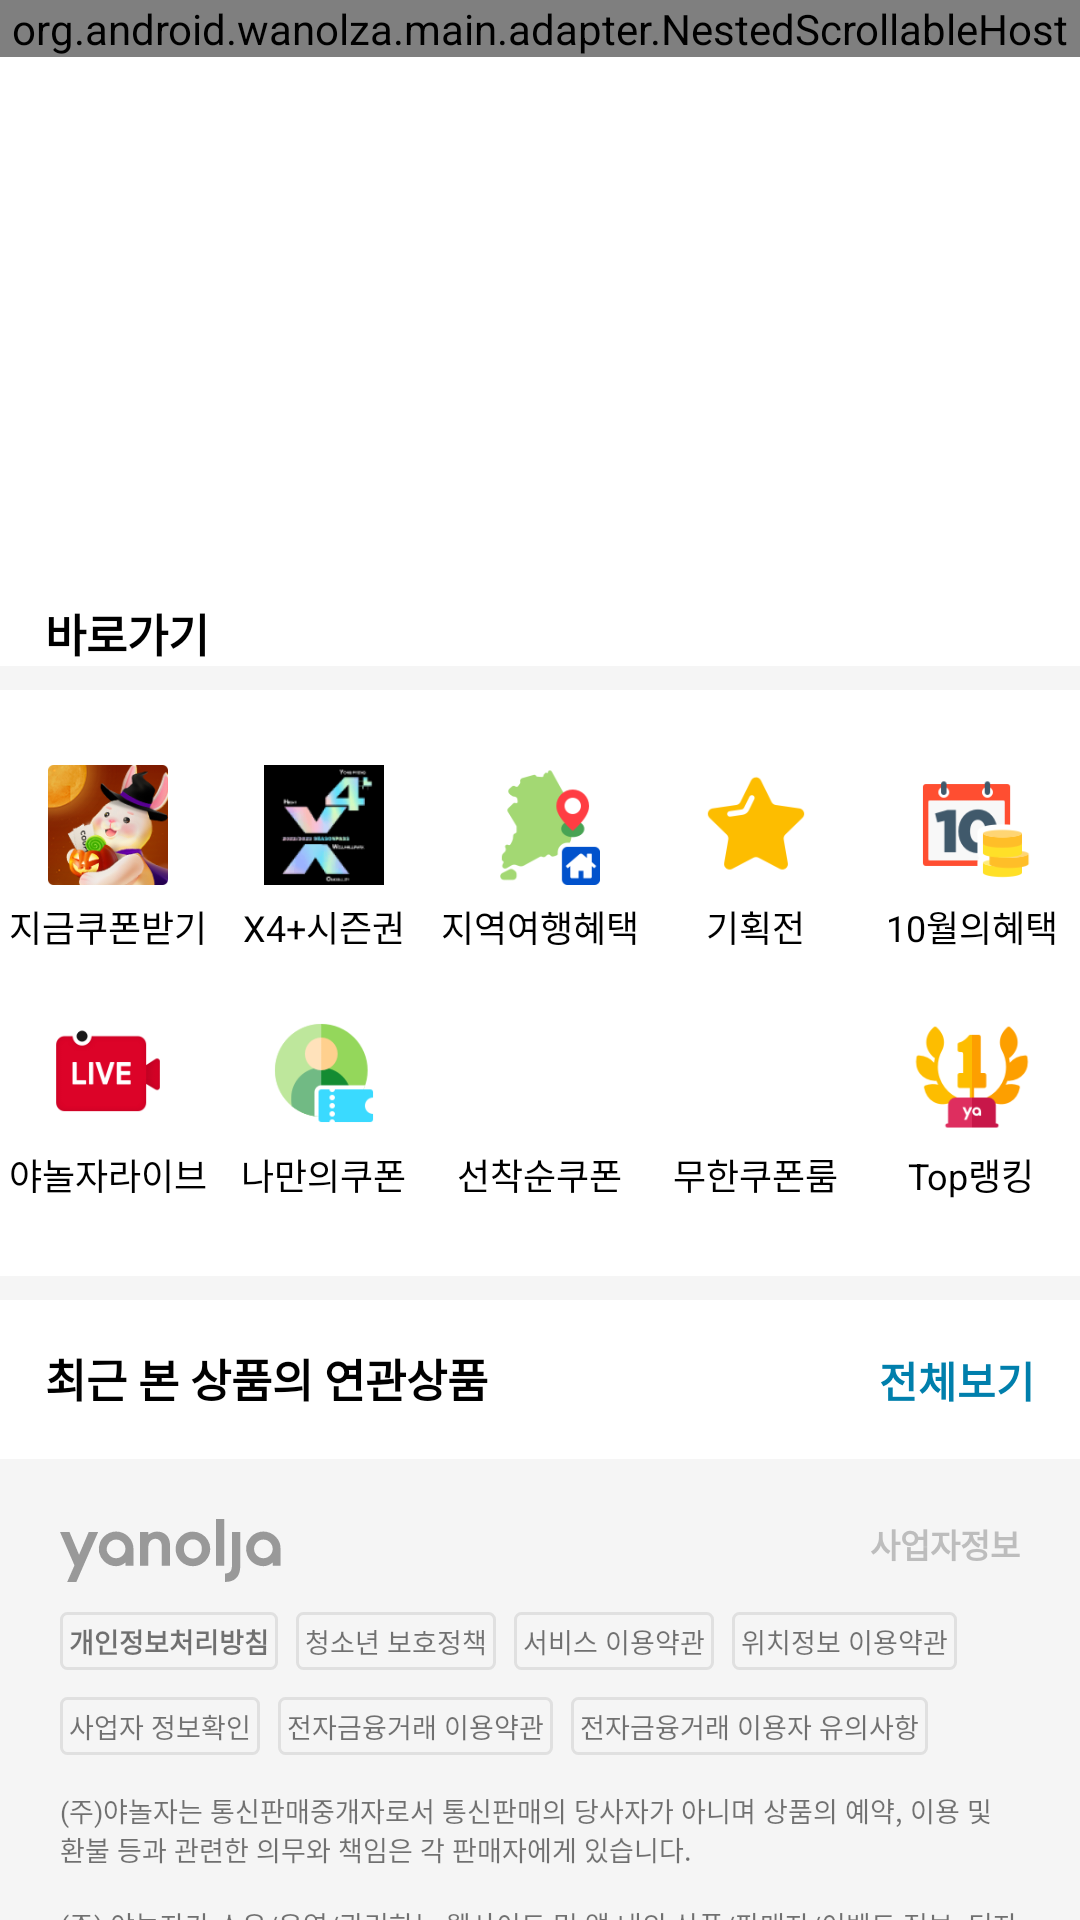

Write the Android layout XML for this screen, with the resource values it uses.
<!-- AndroidManifest.xml: application theme Theme.Wanolza -->
<!-- res/layout/banner_container.xml -->
<?xml version="1.0" encoding="utf-8"?>
<FrameLayout
        xmlns:app="http://schemas.android.com/apk/res-auto"
        xmlns:android="http://schemas.android.com/apk/res/android"
        android:orientation="vertical"
        android:background="#f5f5f5"
        android:layout_width="match_parent" android:layout_height="match_parent"
        android:id="@+id/banner_container">

    <androidx.core.widget.NestedScrollView android:layout_width="match_parent" android:layout_height="wrap_content"
                                           android:id="@+id/main_scrollview"

    >
        <LinearLayout android:layout_width="match_parent" android:layout_height="wrap_content"
                      android:orientation="vertical"
        >
            <FrameLayout
                    android:background="@color/white"
                    android:layout_width="match_parent"
                    android:layout_height="180dp"
            >
                <org.android.wanolza.main.adapter.NestedScrollableHost
                        android:layout_width="match_parent"
                        android:orientation="horizontal"
                        android:padding="0dp"
                        android:layout_margin="0dp"
                        android:layout_height="wrap_content">

                    <androidx.viewpager2.widget.ViewPager2 android:layout_width="match_parent"
                                                           android:layout_height="wrap_content"
                                                           android:nestedScrollingEnabled="false"
                                                           android:id="@+id/banner_view_pager"
                                                           android:layout_margin="0dp"
                    />

                    <TextView android:layout_width="wrap_content" android:layout_height="wrap_content"
                              android:background="#98212121"
                              android:textSize="10sp"
                              android:id="@+id/banner_button"
                              android:paddingLeft="7dp"
                              android:paddingRight="7dp"
                              android:paddingTop="4dp"
                              android:paddingBottom="4dp"
                              android:layout_gravity="bottom|right"
                              android:text="01 / 16 | 전체보기"
                              android:textColor="@color/white"/>


                </org.android.wanolza.main.adapter.NestedScrollableHost>


            </FrameLayout>

            <LinearLayout android:layout_width="match_parent" android:layout_height="wrap_content"
                          android:paddingTop="20dp"
                          android:background="@color/white"
                          android:paddingBottom="0dp"
                          android:paddingLeft="15dp"
            >
                <TextView android:layout_width="wrap_content" android:layout_height="wrap_content"
                          android:textColor="@color/black"
                          android:textSize="15sp"
                          android:textStyle="bold"
                          android:text="바로가기"/>
            </LinearLayout>


            <LinearLayout android:layout_width="match_parent" android:layout_height="wrap_content"
                          android:background="@color/white"

            >


                    <androidx.recyclerview.widget.RecyclerView
                            android:id="@+id/quick_icon_recyclerview"
                            android:layout_width="match_parent"
                            android:nestedScrollingEnabled="false"
                            android:layout_height="wrap_content"/>


            </LinearLayout>

            <include layout="@layout/activity_button_list1"/>
            <include layout="@layout/activity_button_list2"/>

            <LinearLayout android:layout_width="match_parent" android:layout_height="wrap_content"
                          android:orientation="vertical"
                          android:background="@color/white"
                          android:layout_marginTop="8dp"

            >
                <include layout="@layout/recently" />


                    <androidx.recyclerview.widget.RecyclerView
                            android:id="@+id/recently_recyclerview"
                            android:layout_width="match_parent"
                            android:nestedScrollingEnabled="false"
                            android:clipToPadding="false"
                            android:padding="8dp"
                            android:background="@android:color/white"
                            android:layout_height="wrap_content"/>

            </LinearLayout>
            <include layout="@layout/footer" />

        </LinearLayout>

    </androidx.core.widget.NestedScrollView>

    <Button android:layout_width="wrap_content" android:layout_height="wrap_content"
            android:text="맨 위로"
            android:paddingLeft="15dp"
            android:paddingRight="15dp"
            android:paddingTop="10dp"
            android:paddingBottom="10dp"
            android:textSize="11sp"
            android:background="@drawable/buttonview_radius"
            android:textColor="@color/white"
            android:minWidth="0dp"
            android:minHeight="0dp"
            android:visibility="gone"
            android:layout_gravity="bottom|right"
            android:layout_marginBottom="10dp"
            android:layout_marginRight="10dp"
            android:id="@+id/main_to_top"
    />

</FrameLayout>
<!-- res/layout/activity_button_list1.xml (included above) -->
<?xml version="1.0" encoding="utf-8"?>
<LinearLayout xmlns:android="http://schemas.android.com/apk/res/android"
              xmlns:app="http://schemas.android.com/apk/res-auto"
              android:layout_width="match_parent"
              android:paddingTop="20dp"
              android:background="@color/white"
              android:paddingBottom="10dp"
              android:layout_marginTop="8dp"
              android:layout_height="wrap_content">

    <LinearLayout android:layout_width="0dp" android:layout_height="wrap_content" android:layout_weight="1"
                  android:orientation="vertical"
                  android:gravity="center"
                  android:paddingTop="5dp"
                  android:paddingBottom="5dp"
                  android:clickable="true"
                  android:focusable="true"
                  android:background="@drawable/ripple_no_border"
    >


        <ImageView android:layout_width="40dp" android:layout_height="40dp"
                   android:src="@drawable/coupon1"
                   android:scaleType="fitXY"
                   android:id="@+id/coupon1"
        />


        <TextView android:layout_width="wrap_content" android:layout_height="wrap_content"
                  android:gravity="center"
                  android:textSize="12sp"
                  android:textColor="@color/black"
                  android:id="@+id/quick_item_text"
                  android:layout_marginTop="5dp"
                  android:text="지금쿠폰받기"
        />

    </LinearLayout>

    <LinearLayout android:layout_width="0dp" android:layout_height="wrap_content" android:layout_weight="1"
                  android:orientation="vertical"
                  android:gravity="center"
                  android:paddingTop="5dp"
                  android:paddingBottom="5dp"
                  android:clickable="true"
                  android:focusable="true"
                  android:background="@drawable/ripple_no_border"
    >


        <ImageView android:layout_width="40dp" android:layout_height="40dp"
                   android:src="@drawable/coupon2"
                   android:scaleType="fitXY"
                   android:id="@+id/quick_item_image"
        />


        <TextView android:layout_width="wrap_content" android:layout_height="wrap_content"
                  android:gravity="center"
                  android:textSize="12sp"
                  android:textColor="@color/black"
                  android:id="@+id/coupon2"
                  android:layout_marginTop="5dp"
                  android:text="X4+시즌권"
        />

    </LinearLayout>

    <LinearLayout android:layout_width="0dp" android:layout_height="wrap_content" android:layout_weight="1"
                  android:orientation="vertical"
                  android:gravity="center"
                  android:paddingTop="5dp"
                  android:paddingBottom="5dp"
                  android:clickable="true"
                  android:focusable="true"
                  android:background="@drawable/ripple_no_border"
    >


        <ImageView android:layout_width="40dp" android:layout_height="40dp"
                   android:src="@drawable/coupon3"
                   android:scaleType="fitXY"
        />


        <TextView android:layout_width="wrap_content" android:layout_height="wrap_content"
                  android:gravity="center"
                  android:textSize="12sp"
                  android:textColor="@color/black"
                  android:layout_marginTop="5dp"
                  android:text="지역여행혜택"
        />

    </LinearLayout>

    <LinearLayout android:layout_width="0dp" android:layout_height="wrap_content" android:layout_weight="1"
                  android:orientation="vertical"
                  android:gravity="center"
                  android:paddingTop="5dp"
                  android:paddingBottom="5dp"
                  android:clickable="true"
                  android:focusable="true"
                  android:background="@drawable/ripple_no_border"
    >


        <ImageView android:layout_width="40dp" android:layout_height="40dp"
                   android:src="@drawable/coupon4"
                   android:scaleType="fitXY"
        />


        <TextView android:layout_width="wrap_content" android:layout_height="wrap_content"
                  android:gravity="center"
                  android:textSize="12sp"
                  android:textColor="@color/black"
                  android:layout_marginTop="5dp"
                  android:text="기획전"
        />

    </LinearLayout>

    <LinearLayout android:layout_width="0dp" android:layout_height="wrap_content" android:layout_weight="1"
                  android:orientation="vertical"
                  android:gravity="center"
                  android:paddingTop="5dp"
                  android:paddingBottom="5dp"
                  android:clickable="true"
                  android:focusable="true"
                  android:background="@drawable/ripple_no_border"
    >


        <ImageView android:layout_width="40dp" android:layout_height="40dp"
                   android:src="@drawable/coupon5"
                   android:scaleType="fitXY"
        />


        <TextView android:layout_width="wrap_content" android:layout_height="wrap_content"
                  android:gravity="center"
                  android:textSize="12sp"
                  android:textColor="@color/black"
                  android:layout_marginTop="5dp"
                  android:text="10월의혜택"
        />

    </LinearLayout>
</LinearLayout>
<!-- res/layout/activity_button_list2.xml (included above) -->
<?xml version="1.0" encoding="utf-8"?>
<LinearLayout xmlns:android="http://schemas.android.com/apk/res/android"
              xmlns:app="http://schemas.android.com/apk/res-auto"
              android:layout_width="match_parent"
              android:background="@color/white"
              android:paddingBottom="20dp"
              android:layout_height="wrap_content">

    <LinearLayout android:layout_width="0dp" android:layout_height="wrap_content" android:layout_weight="1"
                  android:orientation="vertical"
                  android:gravity="center"
                  android:paddingTop="5dp"
                  android:paddingBottom="5dp"
                  android:clickable="true"
                  android:focusable="true"
                  android:background="@drawable/ripple_no_border"
    >


        <ImageView android:layout_width="40dp" android:layout_height="40dp"
                   android:src="@drawable/coupon6"
                   android:scaleType="fitXY"
        />


        <TextView android:layout_width="wrap_content" android:layout_height="wrap_content"
                  android:gravity="center"
                  android:textSize="12sp"
                  android:textColor="@color/black"
                  android:id="@+id/quick_item_text"
                  android:layout_marginTop="5dp"
                  android:text="야놀자라이브"
        />

    </LinearLayout>

    <LinearLayout android:layout_width="0dp" android:layout_height="wrap_content" android:layout_weight="1"
                  android:orientation="vertical"
                  android:gravity="center"
                  android:paddingTop="5dp"
                  android:paddingBottom="5dp"
                  android:clickable="true"
                  android:focusable="true"
                  android:background="@drawable/ripple_no_border"
    >


        <ImageView android:layout_width="40dp" android:layout_height="40dp"
                   android:src="@drawable/coupon7"
                   android:scaleType="fitXY"
        />


        <TextView android:layout_width="wrap_content" android:layout_height="wrap_content"
                  android:gravity="center"
                  android:textSize="12sp"
                  android:textColor="@color/black"
                  android:id="@+id/coupon2"
                  android:layout_marginTop="5dp"
                  android:text="나만의쿠폰"
        />

    </LinearLayout>

    <LinearLayout android:layout_width="0dp" android:layout_height="wrap_content" android:layout_weight="1"
                  android:orientation="vertical"
                  android:gravity="center"
                  android:paddingTop="5dp"
                  android:paddingBottom="5dp"
                  android:clickable="true"
                  android:focusable="true"
                  android:background="@drawable/ripple_no_border"
    >


        <ImageView android:layout_width="40dp" android:layout_height="40dp"
                   android:src="@drawable/coupon8"
                   android:scaleType="fitXY"
        />


        <TextView android:layout_width="wrap_content" android:layout_height="wrap_content"
                  android:gravity="center"
                  android:textSize="12sp"
                  android:textColor="@color/black"
                  android:layout_marginTop="5dp"
                  android:text="선착순쿠폰"
        />

    </LinearLayout>

    <LinearLayout android:layout_width="0dp" android:layout_height="wrap_content" android:layout_weight="1"
                  android:orientation="vertical"
                  android:gravity="center"
                  android:paddingTop="5dp"
                  android:paddingBottom="5dp"
                  android:clickable="true"
                  android:focusable="true"
                  android:background="@drawable/ripple_no_border"
    >


        <ImageView android:layout_width="40dp" android:layout_height="40dp"
                   android:src="@drawable/coupon9"
                   android:scaleType="fitXY"
        />


        <TextView android:layout_width="wrap_content" android:layout_height="wrap_content"
                  android:gravity="center"
                  android:textSize="12sp"
                  android:textColor="@color/black"
                  android:layout_marginTop="5dp"
                  android:text="무한쿠폰룸"
        />

    </LinearLayout>

    <LinearLayout android:layout_width="0dp" android:layout_height="wrap_content" android:layout_weight="1"
                  android:orientation="vertical"
                  android:gravity="center"
                  android:paddingTop="5dp"
                  android:paddingBottom="5dp"
                  android:clickable="true"
                  android:focusable="true"
                  android:background="@drawable/ripple_no_border"
    >


        <ImageView android:layout_width="40dp" android:layout_height="40dp"
                   android:src="@drawable/coupon10"
                   android:scaleType="fitXY"
        />


        <TextView android:layout_width="wrap_content" android:layout_height="wrap_content"
                  android:gravity="center"
                  android:textSize="12sp"
                  android:textColor="@color/black"
                  android:layout_marginTop="5dp"
                  android:text="Top랭킹"
        />

    </LinearLayout>
</LinearLayout>
<!-- res/layout/recently.xml (included above) -->
<?xml version="1.0" encoding="utf-8"?>
<LinearLayout xmlns:android="http://schemas.android.com/apk/res/android"
              android:orientation="vertical"
              android:layout_width="match_parent"
              android:layout_height="wrap_content">

    <LinearLayout android:layout_width="match_parent" android:layout_height="wrap_content"
    >

        <TextView android:layout_width="0dp" android:layout_height="wrap_content"
                  android:text="최근 본 상품의 연관상품"
                  android:textSize="15sp"
                  android:paddingLeft="15dp"
                  android:paddingTop="15dp"
                  android:textStyle="bold"
                  android:textColor="@color/black"
                  android:layout_weight="1"
        />

        <TextView android:layout_width="wrap_content" android:layout_height="wrap_content"
                  android:text="전체보기"
                  android:textStyle="bold"
                  android:paddingTop="15dp"
                  android:textSize="14sp"
                  android:paddingRight="15dp"
                  android:textColor="@color/material_dynamic_primary50" />

    </LinearLayout>

</LinearLayout>
<!-- res/layout/footer.xml (included above) -->
<?xml version="1.0" encoding="utf-8"?>
<LinearLayout xmlns:android="http://schemas.android.com/apk/res/android"
              android:orientation="vertical"
              android:layout_width="match_parent"
              android:paddingTop="20dp"
              android:paddingLeft="20dp"
              android:paddingRight="20dp"
              android:paddingBottom="70dp"
              android:background="#f5f5f5"
              android:layout_height="match_parent">

    <LinearLayout android:layout_width="match_parent" android:layout_height="wrap_content">

        <ImageView android:layout_width="wrap_content" android:layout_height="wrap_content"
            android:src="@drawable/ic_igo_gray"
        />

        <TextView android:layout_width="wrap_content" android:layout_height="wrap_content"
                  android:textSize="11sp"
                  android:layout_weight="1"
                  android:textColor="#bdbdbd"
                  android:textStyle="bold"
                  android:gravity="right"
                  android:text="사업자정보" />

    </LinearLayout>

    <LinearLayout android:layout_width="wrap_content" android:layout_height="wrap_content" android:layout_marginTop="10dp">

        <TextView android:layout_width="wrap_content" android:layout_height="wrap_content"
                  android:text="개인정보처리방침"
                  android:padding="3dp"
                  android:layout_marginRight="6dp"
                  android:textSize="9sp"
                  android:textStyle="bold"
                  android:background="@drawable/gray_button"
                  />

        <TextView android:layout_width="wrap_content" android:layout_height="wrap_content"
                  android:text="청소년 보호정책"
                  android:padding="3dp"
                  android:layout_marginRight="6dp"
                  android:textSize="9sp"
                  android:background="@drawable/gray_button"
        />

        <TextView android:layout_width="wrap_content" android:layout_height="wrap_content"
                  android:text="서비스 이용약관"
                  android:padding="3dp"
                  android:layout_marginRight="6dp"
                  android:textSize="9sp"
                  android:background="@drawable/gray_button"
        />

        <TextView android:layout_width="wrap_content" android:layout_height="wrap_content"
                  android:text="위치정보 이용약관"
                  android:padding="3dp"
                  android:layout_marginRight="6dp"
                  android:textSize="9sp"
                  android:background="@drawable/gray_button"
        />

    </LinearLayout>

    <LinearLayout android:layout_width="wrap_content" android:layout_height="wrap_content" android:layout_marginTop="9dp">

        <TextView android:layout_width="wrap_content" android:layout_height="wrap_content"
                  android:text="사업자 정보확인"
                  android:padding="3dp"
                  android:layout_marginRight="6dp"
                  android:textSize="9sp"
                  android:background="@drawable/gray_button"
        />

        <TextView android:layout_width="wrap_content" android:layout_height="wrap_content"
                  android:text="전자금융거래 이용약관"
                  android:padding="3dp"
                  android:layout_marginRight="6dp"
                  android:textSize="9sp"
                  android:background="@drawable/gray_button"
        />

        <TextView android:layout_width="wrap_content" android:layout_height="wrap_content"
                  android:text="전자금융거래 이용자 유의사항"
                  android:padding="3dp"
                  android:layout_marginRight="6dp"
                  android:textSize="9sp"
                  android:background="@drawable/gray_button"
        />

        

    </LinearLayout>

    <TextView android:layout_width="match_parent" android:layout_height="wrap_content"
              android:textSize="9sp"
              android:layout_marginTop="12sp"
              android:text="(주)야놀자는 통신판매중개자로서 통신판매의 당사자가 아니며 상품의 예약, 이용 및 환불 등과 관련한 의무와 책임은 각 판매자에게 있습니다."
    />

    <TextView android:layout_width="match_parent" android:layout_height="wrap_content"
              android:textSize="9sp"
              android:layout_marginTop="12sp"
              android:text="(주) 야놀자가 소유/운영/관리하는 웹사이트 및 앱 내의 상품/판매자/이벤트 정보, 디자인 및 화면의 구성, UI를 포함하여 일체의 콘텐츠에 대한 무단 복제, 배포, 방송 또는 전송, 스크래핑 등의 행위는 저작권법 및 콘텐츠산업 진흥법 등 관련 법령에 의하여 엄격히 금지됩니다."
    />

    <TextView android:layout_width="wrap_content" android:layout_height="wrap_content"
              android:text="콘텐츠 산업 진흥법에 따른 표시"
              android:padding="3dp"
              android:layout_marginRight="6dp"
              android:layout_marginTop="12sp"
              android:textSize="9sp"
              android:background="@drawable/gray_button"
    />


</LinearLayout>
<!-- resources referenced by this layout -->
<resources>
  <color name="black">#FF000000</color>
  <color name="white">#FFFFFFFF</color>
  <!-- drawable buttonview_radius (drawable) -->
  <?xml version="1.0" encoding="utf-8"?>
  <shape xmlns:android="http://schemas.android.com/apk/res/android"
         android:shape="rectangle"
  >
      <solid android:color="@color/yanolz" />
      <corners
              android:topLeftRadius="3dp"
              android:topRightRadius="3dp"
              android:bottomLeftRadius="3dp"
              android:bottomRightRadius="3dp"/>
  </shape>
  <!-- drawable coupon1: png bitmap (drawable, 30941 bytes) -->
  <!-- drawable coupon10: png bitmap (drawable, 5943 bytes) -->
  <!-- drawable coupon2: png bitmap (drawable, 12752 bytes) -->
  <!-- drawable coupon3: png bitmap (drawable, 5833 bytes) -->
  <!-- drawable coupon4: png bitmap (drawable, 3742 bytes) -->
  <!-- drawable coupon5: png bitmap (drawable, 4670 bytes) -->
  <!-- drawable coupon6: png bitmap (drawable, 4503 bytes) -->
  <!-- drawable coupon7: png bitmap (drawable, 4709 bytes) -->
  <!-- drawable gray_button (drawable) -->
  <?xml version="1.0" encoding="utf-8"?>
  <ripple xmlns:android="http://schemas.android.com/apk/res/android" android:shape="rectangle"
      android:color="#616161"
  >
      <item android:id="@+id/background" android:top="2dp" android:left="2dp" android:right="2dp" android:bottom="2dp">
          <shape android:shape="rectangle">
  
              <solid android:color="@android:color/transparent" />
  
  
  
  
  
  
              <corners android:radius="3dp" />
  
          </shape>
      </item>
  
      <item android:id="@+id/mask">
          <shape android:shape="rectangle">
              <stroke android:width="1dp"
                      android:color="#e0e0e0" />
  
              <corners android:radius="2dp" />
  
  
  
  
  
          </shape>
      </item>
  
  </ripple>
  <!-- drawable ic_igo_gray: vector/xml drawable (drawable, 3407 chars, omitted) -->
  <!-- drawable ripple_no_border (drawable) -->
  <?xml version="1.0" encoding="utf-8"?>
  <ripple xmlns:android="http://schemas.android.com/apk/res/android" android:shape="rectangle"
      android:color="#e0e0e0"
  >
      <item android:id="@+id/background" android:top="2dp" android:left="2dp" android:right="2dp" android:bottom="2dp">
          <shape android:shape="rectangle">
  
              <gradient
                  android:type="linear"
                  android:angle="90"
                  android:endColor="@color/white"
                  android:startColor="@color/white" />
  
              <corners android:radius="3dp" />
  
          </shape>
      </item>
  
  
  
  </ripple>
  <style name="Theme.Wanolza" parent="Theme.MaterialComponents.Light.NoActionBar">
          
          <item name="colorPrimary">#FFFFFFFF</item>
          <item name="colorPrimaryVariant">#FFFFFFFF</item>
          <item name="colorOnPrimary">#FFFFFFFF</item>
          
          <item name="colorSecondary">@color/teal_200</item>
          <item name="colorSecondaryVariant">@color/teal_700</item>
          <item name="colorOnSecondary">@color/black</item>
          
          <item name="android:statusBarColor" tools:targetApi="l">?attr/colorPrimaryVariant</item>
          
      </style>
  <color name="yanolz">#ff3478</color>
  <color name="teal_200">#FF03DAC5</color>
  <color name="teal_700">#FF018786</color>
</resources>
